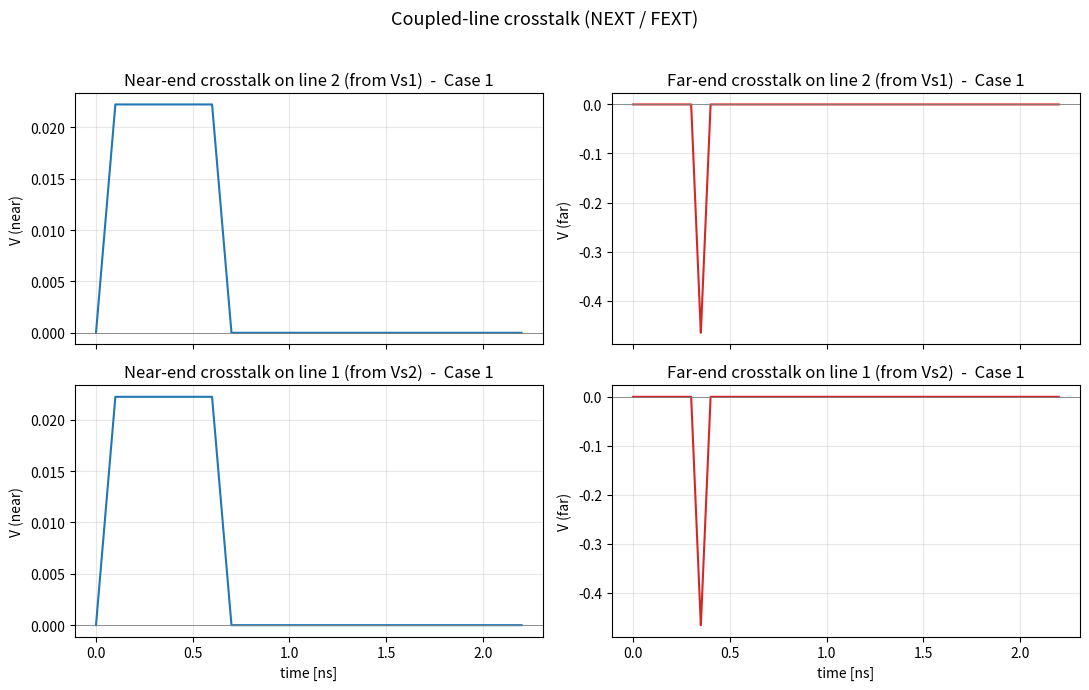

Write Python code to recreate this figure.
"""
Crosstalk (NEXT / FEXT) plotter for two coupled transmission lines
===================================================================

Implements the classic near-end / far-end crosstalk waveform formulas for a
pair of coupled lossless transmission lines, for the three standard
termination cases:

    Case 1: both ends of the (quiet) line matched, R_near = R_far = Zo
            -> Near end sees a trapezoidal pulse that returns to 0.
            -> Far end sees a narrow rectangular pulse of width Tr.

    Case 2: near end matched (R_near = Zo), far end OPEN (unterminated)
            -> Near end: same trapezoid as Case 1.
            -> Far end: crosstalk does NOT return to zero -- it ramps up
               and saturates (charges up the open end).

    Case 3: near end OPEN/mismatched, far end matched (R_far = Zo)
            -> The mismatch at the near end reflects the aggressor's edge,
               which travels the line again and creates a SECOND crosstalk
               event at the far end, arriving after a full round trip
               (i.e. around t = 3*Td instead of t = Td).

    (Case is selected automatically per line, by comparing that line's
    near/far termination resistors against Zo.)

Inductance / capacitance MATRICES
----------------------------------
L and C are given as 2x2 per-unit-length matrices for the coupled pair,
following the same convention as the Maxwell capacitance-matrix derivation
(KCL: I1 = (Cg+Cm) dV1/dt - Cm dV2/dt  ->  matrix has -Cm off-diagonal):

    C_matrix = [[Cg + Cm,   -Cm   ],        L_matrix = [[L11,  Lm ],
                [  -Cm,    Cg + Cm]]                     [Lm,  L22]]

    (capacitance off-diagonal carries a MINUS sign in front of Cm;
     inductance off-diagonal is the mutual inductance Lm directly,
     no sign flip -- this is standard for coupled telegrapher's equations)

From these matrices the script extracts, per line i:
    L_i  = L_matrix[i,i]                       (self inductance)
    Lm   = L_matrix[0,1]                       (mutual inductance)
    Cg_i = C_matrix[i,i] + C_matrix[i,(1-i)]   (line-to-ground self capacitance,
                                                 i.e. Cg = (Cg+Cm) - Cm)
    Cm   = -C_matrix[0,1]                      (mutual capacitance)

and then uses the standard weak-coupling coefficients:
    Kn = 0.25 * (Lm/L + Cm/Cg)     near-end coupling coefficient
    Kf = (Lm/L - Cm/Cg)            far-end coupling coefficient
    Td = X * sqrt(L * Cg)          one-way propagation delay

Driver launch voltage (source-resistor divider)
------------------------------------------------
Each driver Vs_i has a series source resistor -- this is exactly R_near_i,
the resistor sitting between the source and the near end of the line (see
the original diagram: V(input) -- R=Zo -- line). Before any
reflections come back, the line simply looks like a resistor of value Zo,
so the amplitude that actually launches onto the line is the divided-down
value, not the raw source voltage:

    V_launched = Vs * Zo / (Rs + Zo)

This launched amplitude (not the raw Vs) is what feeds the Kn/Kf crosstalk
formulas above, since those describe the response to the traveling wave
actually on the line.

Two independent drivers Vs1 (on line 1) and Vs2 (on line 2) are supported.
Vs1 induces crosstalk onto line 2 (its near/far ends); Vs2 induces
crosstalk onto line 1 (its near/far ends). Because the system is linear,
these two contributions could simply be added if you want the total
disturbance seen with both drivers active simultaneously.

Edit the "USER INPUTS" section below and run the script.
"""

import matplotlib.pyplot as plt
import numpy as np


def extract_line_params(L_matrix, C_matrix, line_index):
    """
    Pull the self/mutual inductance & capacitance a single line needs for
    the crosstalk formulas, out of the full 2x2 L and C matrices.

    line_index: 0 for line 1, 1 for line 2.
    """
    L_matrix = np.asarray(L_matrix, dtype=float)
    C_matrix = np.asarray(C_matrix, dtype=float)
    other = 1 - line_index

    L_self = L_matrix[line_index, line_index]
    Lm = L_matrix[line_index, other]

    # Diagonal C entry is (Cg + Cm); off-diagonal entry is already -Cm.
    # Adding them cancels Cm, leaving the line-to-ground self capacitance.
    Cg = C_matrix[line_index, line_index] + C_matrix[line_index, other]
    Cm = -C_matrix[line_index, other]

    return L_self, Lm, Cg, Cm


def launched_voltage(Vs, Rs, Zo):
    """Voltage-divider amplitude actually launched onto a line of
    impedance Zo, driven through series source resistor Rs."""
    return Vs * Zo / (Rs + Zo)


# ----------------------------------------------------------------------
# Core waveform model
# ----------------------------------------------------------------------

def _trapezoid(t, t_start, t_rise, t_flat, t_fall, level):
    """Piecewise-linear pulse: 0 -> level over t_rise, flat for t_flat,
    back to 0 over t_fall, starting at t_start. Works for level < 0 too."""
    y = np.zeros_like(t)

    r0, r1 = t_start, t_start + t_rise
    f0, f1 = r1 + t_flat, r1 + t_flat + t_fall

    # rising edge
    m = (t >= r0) & (t < r1)
    if t_rise > 0:
        y[m] = level * (t[m] - r0) / t_rise

    # flat top
    m = (t >= r1) & (t < f0)
    y[m] = level

    # falling edge
    m = (t >= f0) & (t < f1)
    if t_fall > 0:
        y[m] = level * (1 - (t[m] - f0) / t_fall)

    return y


def _saturating_ramp(t, t_start, t_rise, level):
    """0 -> level ramp starting at t_start, then holds at 'level' forever
    (models an open/unterminated far end that charges up and stays there)."""
    y = np.zeros_like(t)
    r0, r1 = t_start, t_start + t_rise
    m = (t >= r0) & (t < r1)
    if t_rise > 0:
        y[m] = level * (t[m] - r0) / t_rise
    y[t >= r1] = level
    return y


def crosstalk_waveforms(t, Vin, L, C, Lm, Cm, Tr, X, Zo, R_near, R_far, tol=1e-6):
    """
    Compute near-end and far-end crosstalk voltage waveforms induced onto
    a quiet victim line, when the adjacent line is driven by a step/ramp
    of LAUNCHED amplitude Vin (i.e. already after the source-resistor
    divider -- see launched_voltage()) and rise time Tr.

    R_near, R_far: termination resistors on the AGGRESSOR line (these are
    what determine reflections of the aggressor's edge, i.e. which of the
    three textbook cases applies).

    Returns (v_near, v_far, case_used)
    """
    Td = X * np.sqrt(L * C)
    Kn = 0.25 * (Lm / L + Cm / C)
    Kf = (Lm / L - Cm / C)

    near_matched = abs(R_near - Zo) < tol * max(Zo, 1)
    far_matched = abs(R_far - Zo) < tol * max(Zo, 1)

    A = Vin * Kn  # near-end plateau amplitude (same in all cases)

    if near_matched and far_matched:
        # ---- Case 1: both ends matched ----
        case = 1
        v_near = _trapezoid(t, 0.0, Tr, max(2 * Td - Tr, 0.0), Tr, A)

        B = -Vin * Td / (2 * Tr) * Kf
        v_far = _trapezoid(t, Td, Tr / 2, 0.0, Tr / 2, B)  # narrow pulse, width Tr

    elif near_matched and not far_matched:
        # ---- Case 2: near matched, far end open/unterminated ----
        case = 2
        v_near = _trapezoid(t, 0.0, Tr, max(2 * Td - Tr, 0.0), Tr, A)

        C_final = -Vin * Td / Tr * Kf
        v_far = _saturating_ramp(t, Td, Tr, C_final)

    else:
        # ---- Case 3: near end open/mismatched, far end matched ----
        case = 3
        v_near = _trapezoid(t, 0.0, Tr, max(2 * Td - Tr, 0.0), Tr, A)

        # First pulse arrives after one line delay (like Case 1),
        # a second (reflected) pulse arrives after a full round trip.
        B1 = -Vin * Td / (2 * Tr) * Kf
        B2 = B1  # first-order approximation: reflected pulse of similar size
        pulse1 = _trapezoid(t, Td, Tr / 2, 0.0, Tr / 2, B1)
        pulse2 = _trapezoid(t, 3 * Td, Tr / 2, 0.0, Tr / 2, B2)
        v_far = pulse1 + pulse2

    return v_near, v_far, case


# ----------------------------------------------------------------------
# USER INPUTS
# ----------------------------------------------------------------------

# Driver amplitudes (V) and rise time (s)
Vs1 = 2.0        # source (open-circuit) voltage on line 1 -> crosstalk on line 2
Vs2 = 2.0        # source (open-circuit) voltage on line 2 -> crosstalk on line 1
Tr = 1e-10       # rise time [s]

# Line geometry
X = 0.05         # coupled length [m]

# Per-unit-length INDUCTANCE matrix [H/m]:  [[L11, Lm], [Lm, L22]]
L_matrix = np.array([
    [400e-9,  80e-9],
    [ 80e-9, 400e-9],
])

# Per-unit-length CAPACITANCE matrix [F/m], Maxwell-matrix convention:
# diagonal = Cg + Cm, off-diagonal = -Cm   (see docstring above)
C_matrix = np.array([
    [8e-11, 1e-11],
    [1e-11, 8e-11],
])

# Characteristic impedance and terminations (Ohms)
Z0 = np.sqrt(L_matrix[0, 0] / C_matrix[0, 0])  # Zo of line 1 (assumed same for line 2)

# Terminations for line 1 (R_near_1 doubles as line 1's driver source
# resistor Rs1) -- determine the crosstalk case seen on line 2:
R_near_1 = Z0
R_far_1 = Z0
# Terminations for line 2 (R_near_2 doubles as line 2's driver source
# resistor Rs2) -- determine the crosstalk case seen on line 1:
R_near_2 = Z0
R_far_2 = Z0

# ----------------------------------------------------------------------
# Compute
# ----------------------------------------------------------------------

# Extract per-line self/mutual parameters from the matrices
L1, Lm1, Cg1, Cm1 = extract_line_params(L_matrix, C_matrix, line_index=0)
L2, Lm2, Cg2, Cm2 = extract_line_params(L_matrix, C_matrix, line_index=1)

# Time axis (based on line 1's propagation delay)
Td_est = X * np.sqrt(L1 * Cg1)
t_end = 6 * Td_est + 4 * Tr
t = np.linspace(0, t_end, 4000)

# Source-resistor divider: the amplitude that actually launches onto each
# line is Vs * Z0/(Rs + Z0), not the raw source voltage.
V1_launched = launched_voltage(Vs1, R_near_1, Z0)
V2_launched = launched_voltage(Vs2, R_near_2, Z0)

# Vs1 drives line 1 -> crosstalk observed on line 2
near2, far2, case2 = crosstalk_waveforms(t, V1_launched, L1, Cg1, Lm1, Cm1, Tr, X, Z0, R_near_1, R_far_1)

# Vs2 drives line 2 -> crosstalk observed on line 1
near1, far1, case1 = crosstalk_waveforms(t, V2_launched, L2, Cg2, Lm2, Cm2, Tr, X, Z0, R_near_2, R_far_2)

t_ns = t * 1e9

# ----------------------------------------------------------------------
# Plot
# ----------------------------------------------------------------------

fig, axes = plt.subplots(2, 2, figsize=(11, 7), sharex=True)

axes[0, 0].plot(t_ns, near2, color="tab:blue")
axes[0, 0].set_title(f"Near-end crosstalk on line 2 (from Vs1)  -  Case {case2}")
axes[0, 0].set_ylabel("V (near)")

axes[0, 1].plot(t_ns, far2, color="tab:red")
axes[0, 1].set_title(f"Far-end crosstalk on line 2 (from Vs1)  -  Case {case2}")
axes[0, 1].set_ylabel("V (far)")

axes[1, 0].plot(t_ns, near1, color="tab:blue")
axes[1, 0].set_title(f"Near-end crosstalk on line 1 (from Vs2)  -  Case {case1}")
axes[1, 0].set_xlabel("time [ns]")
axes[1, 0].set_ylabel("V (near)")

axes[1, 1].plot(t_ns, far1, color="tab:red")
axes[1, 1].set_title(f"Far-end crosstalk on line 1 (from Vs2)  -  Case {case1}")
axes[1, 1].set_xlabel("time [ns]")
axes[1, 1].set_ylabel("V (far)")

for ax in axes.flat:
    ax.axhline(0, color="gray", linewidth=0.6)
    ax.grid(True, alpha=0.3)

fig.suptitle("Coupled-line crosstalk (NEXT / FEXT)", fontsize=13)
fig.tight_layout(rect=[0, 0, 1, 0.96])

out_path = "crosstalk_plot.png"
fig.savefig(out_path, dpi=150)
print(f"Saved plot to {out_path}")
print(f"Extracted from matrices -> L1={L1:.3e} H/m, Lm={Lm1:.3e} H/m, "
      f"Cg1={Cg1:.3e} F/m, Cm={Cm1:.3e} F/m")
print(f"Z0 = {Z0:.2f} ohm, Td (one-way delay) = {Td_est*1e9:.3f} ns")
print(f"Launched voltage on line 1 (from Vs1={Vs1} V, Rs1={R_near_1:.2f}): {V1_launched:.4f} V")
print(f"Launched voltage on line 2 (from Vs2={Vs2} V, Rs2={R_near_2:.2f}): {V2_launched:.4f} V")
print(f"Case for line-2 crosstalk (driven by Vs1): {case2}")
print(f"Case for line-1 crosstalk (driven by Vs2): {case1}")

plt.show()
